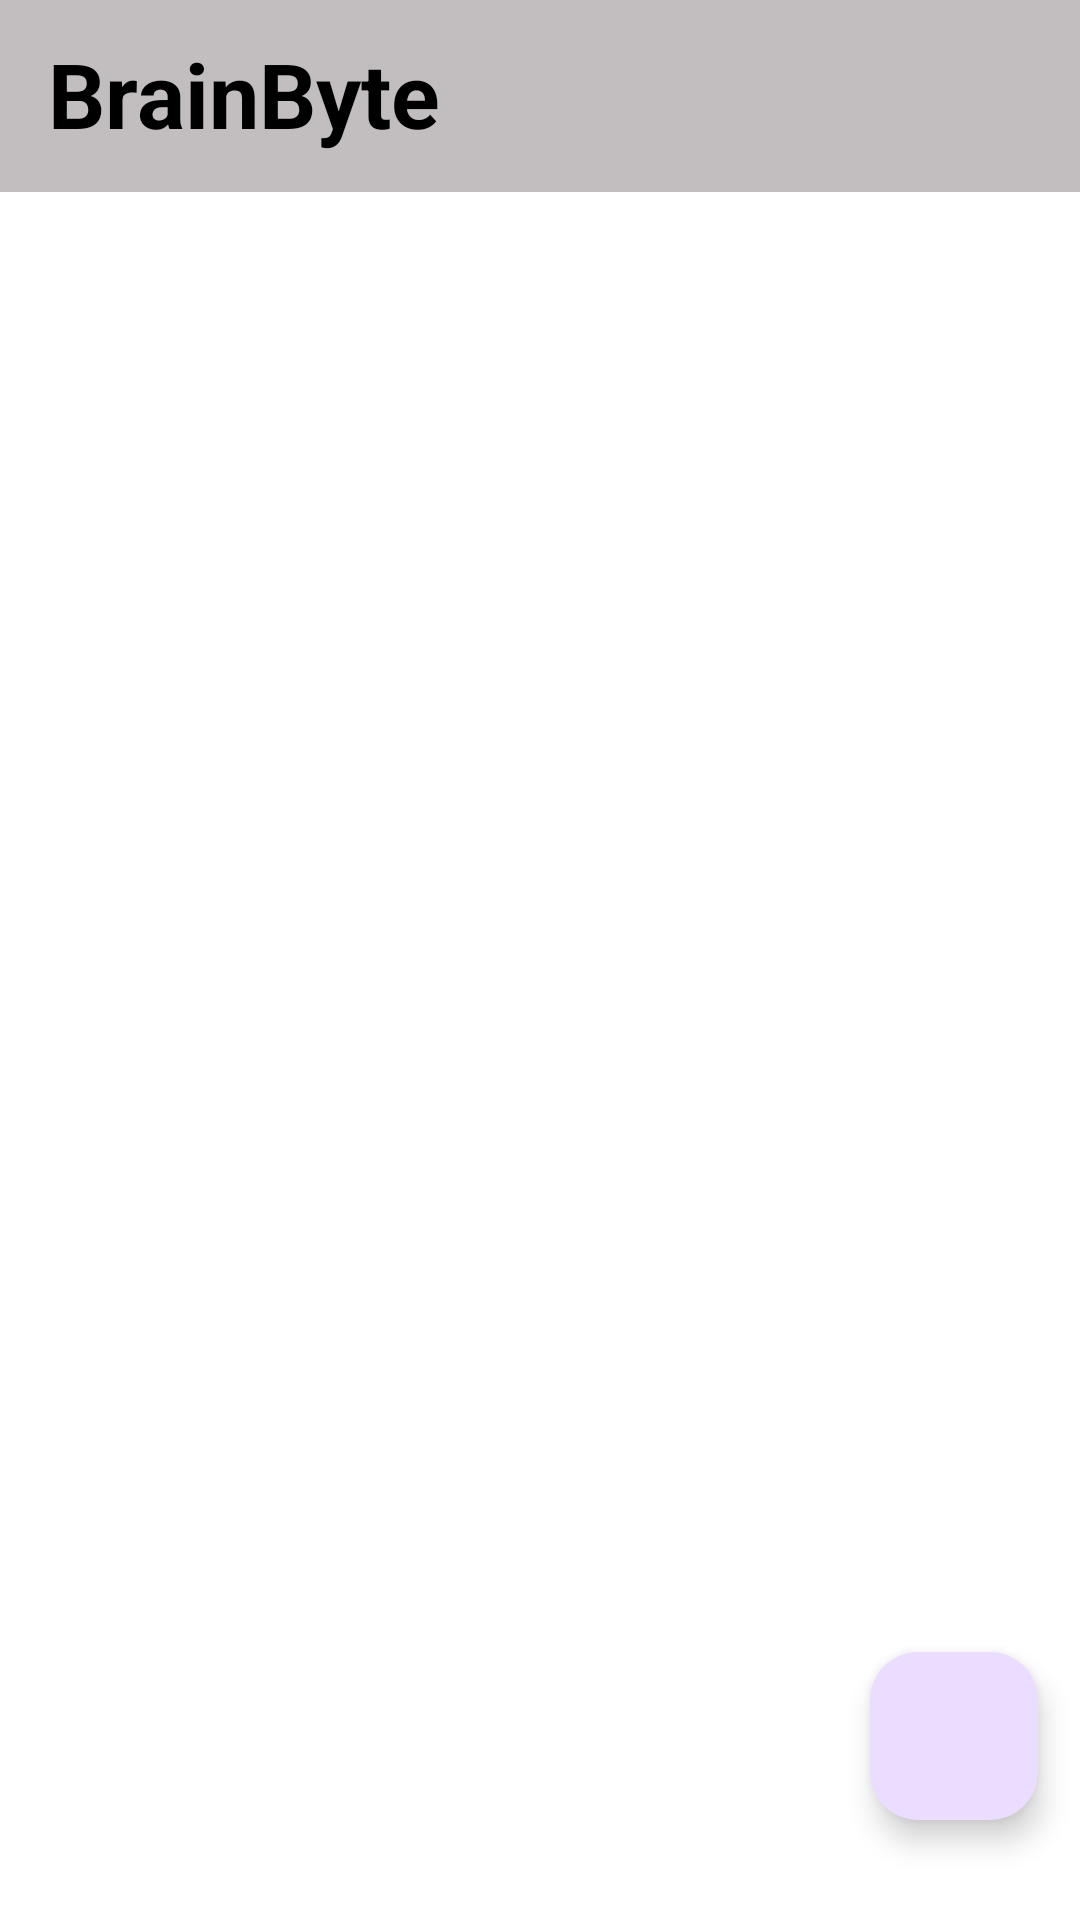

Produce the Android XML layout that renders to this screen, including the resource entries it uses.
<!-- AndroidManifest.xml: application theme Theme.FirebaseDemo -->
<!-- res/layout/fragment_home.xml -->
<?xml version="1.0" encoding="utf-8"?>
<androidx.constraintlayout.widget.ConstraintLayout
    xmlns:android="http://schemas.android.com/apk/res/android"
    xmlns:app="http://schemas.android.com/apk/res-auto"
    android:layout_width="match_parent"
    android:background="@color/colorWhite"
    android:layout_height="match_parent">

    <com.google.android.material.appbar.AppBarLayout
        android:id="@+id/bar"
        android:layout_width="0dp"
        android:layout_height="wrap_content"
        android:background="@color/colorWhite"
        app:layout_constraintEnd_toEndOf="parent"
        app:layout_constraintStart_toStartOf="parent"
        app:layout_constraintTop_toTopOf="parent">

        
        <androidx.appcompat.widget.Toolbar
            android:id="@+id/toolbar"
            android:layout_width="match_parent"
            android:layout_height="wrap_content"
            android:background="@color/colorAccent"
            >

            <RelativeLayout
                android:layout_width="match_parent"
                android:layout_height="wrap_content">

                <TextView
                    android:layout_width="136dp"
                    android:layout_height="42dp"
                    android:layout_alignParentStart="true"
                    android:layout_alignParentTop="true"
                    android:text="BrainBytes"
                    android:textColor="@color/colorBlack"
                    android:textSize="30dp"
                    android:textStyle="bold" />

                <ImageView
                    android:layout_width="40dp"
                    android:layout_height="40dp"
                    android:src="@drawable/ic_heart"
                    android:layout_alignParentEnd="true"
                    android:layout_marginEnd="10dp"
                    android:id="@+id/notification"/>

            </RelativeLayout>

        </androidx.appcompat.widget.Toolbar>

    </com.google.android.material.appbar.AppBarLayout>

    
    <androidx.core.widget.NestedScrollView
        android:id="@+id/nestedScrollView"
        android:layout_width="0dp"
        android:layout_height="0dp"
        android:layout_marginTop="15dp"
        app:layout_constraintBottom_toBottomOf="parent"
        app:layout_constraintEnd_toEndOf="parent"
        app:layout_constraintHorizontal_bias="0.0"
        app:layout_constraintStart_toStartOf="parent"
        app:layout_constraintTop_toBottomOf="@id/bar"
        app:layout_constraintVertical_bias="0.0">

        <LinearLayout
            android:layout_width="match_parent"
            android:layout_height="wrap_content"
            android:orientation="vertical">


            <androidx.recyclerview.widget.RecyclerView
                android:id="@+id/recycler_view_posts"
                android:layout_width="match_parent"
                android:layout_height="wrap_content"
                android:layout_margin="5dp" />

        </LinearLayout>

    </androidx.core.widget.NestedScrollView>

    <com.google.android.material.floatingactionbutton.FloatingActionButton
        android:id="@+id/fab_upload"
        android:layout_width="wrap_content"
        android:layout_height="wrap_content"
        android:clickable="true"
        app:layout_constraintBottom_toBottomOf="parent"
        app:layout_constraintEnd_toEndOf="parent"
        app:layout_constraintHorizontal_bias="0.954"
        app:layout_constraintStart_toStartOf="parent"
        app:layout_constraintTop_toTopOf="parent"
        app:layout_constraintVertical_bias="0.943"
        app:srcCompat="@drawable/ic_add" />

</androidx.constraintlayout.widget.ConstraintLayout>
<!-- resources referenced by this layout -->
<resources>
  <color name="colorAccent">#c2bdbf</color>
  <color name="colorBlack">#000000</color>
  <color name="colorWhite">#ffffff</color>
          //Intro
  <style name="Theme.FirebaseDemo" parent="Base.Theme.FirebaseDemo" />
  <style name="Base.Theme.FirebaseDemo" parent="Theme.Material3.DayNight.NoActionBar">
          <item name="colorPrimary">@color/white</item>
          <item name="android:windowIsTranslucent">true</item>
          <item name="colorPrimaryVariant">@color/white</item>
          <item name="colorOnPrimary">@color/white</item>
          
          <item name="colorSecondary">@color/teal_200</item>
          <item name="colorSecondaryVariant">@color/teal_700</item>
          <item name="colorOnSecondary">@color/black</item>
          
          <item name="android:statusBarColor" tools:targetApi="21">?attr/colorPrimaryVariant</item>
      </style>
  <color name="white">#455cde</color>
  <color name="teal_200">#FF03DAC5</color>
  <color name="teal_700">#FF018786</color>
  <color name="black">#FF000000</color>
</resources>
